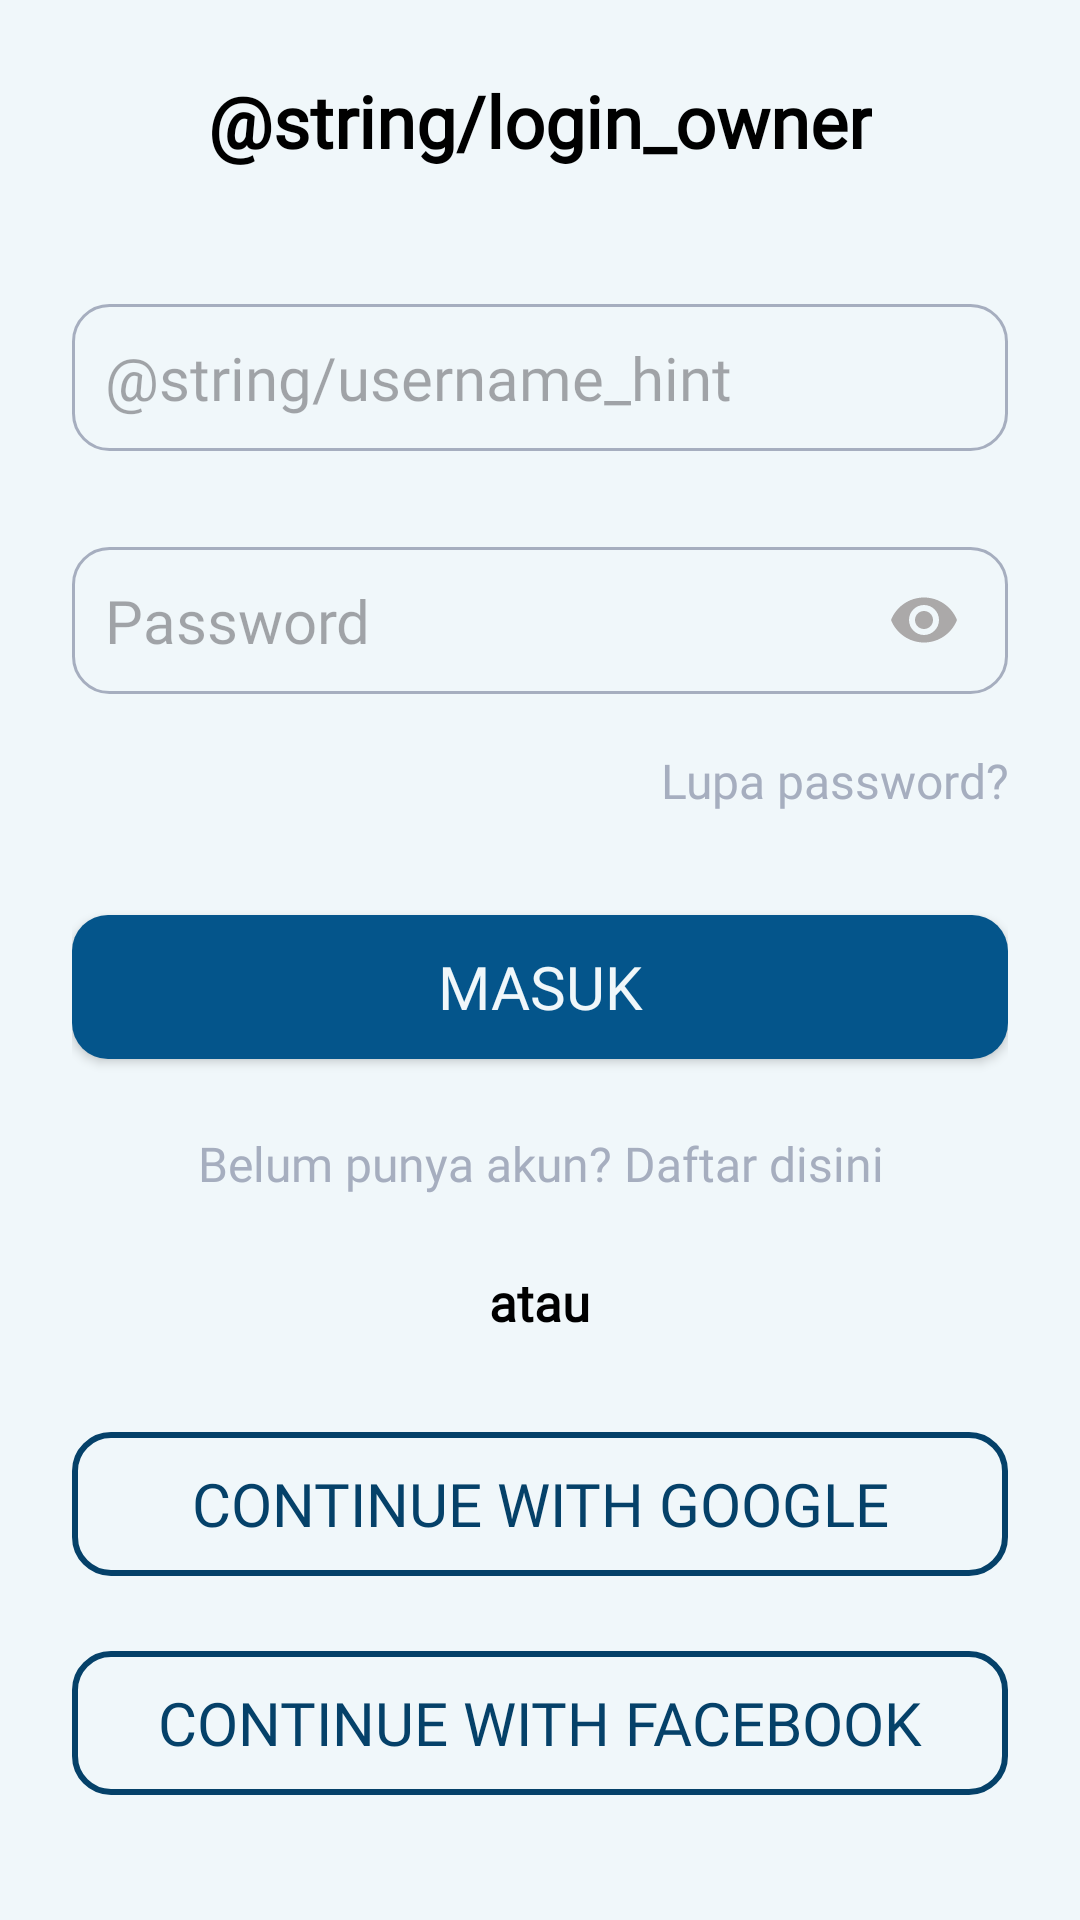

Android layout source for this screen:
<!-- AndroidManifest.xml: application theme Theme.ThriftlyFashion -->
<!-- res/layout/activity_login_owner.xml -->
<?xml version="1.0" encoding="utf-8"?>
<ScrollView
    xmlns:android="http://schemas.android.com/apk/res/android"
    xmlns:tools="http://schemas.android.com/tools"
    android:layout_width="match_parent"
    android:layout_height="match_parent"
    android:background="@color/primary2"
    tools:context=".ui.s">

    <LinearLayout
        android:layout_width="match_parent"
        android:layout_height="wrap_content"
        android:orientation="vertical"
        android:gravity="center"
        android:padding="24dp" >

        <TextView
            android:layout_width="wrap_content"
            android:layout_height="wrap_content"
            android:text="@string/login_owner"
            android:fontFamily="@font/poppins_medium"
            android:textSize="24sp"
            android:textStyle="bold"
            android:textColor="@color/black"
            android:layout_marginBottom="45dp" />

        <EditText
            android:id="@+id/etUsername"
            android:layout_width="match_parent"
            android:layout_height="wrap_content"
            android:layout_marginBottom="32dp"
            android:background="@drawable/imput_background"
            android:fontFamily="@font/poppins_light"
            android:hint="@string/username_hint"
            android:inputType="text"
            android:padding="11dp"
            android:textSize="20sp" />

        <RelativeLayout
            android:layout_width="match_parent"
            android:layout_height="wrap_content"
            android:layout_marginBottom="18dp">

            <EditText
                android:id="@+id/etPassword"
                android:layout_width="match_parent"
                android:layout_height="wrap_content"
                android:hint="@string/password_hint"
                android:fontFamily="@font/poppins_light"
                android:textSize="20sp"
                android:background="@drawable/imput_background"
                android:padding="11dp"
                android:inputType="textPassword" />

            <ImageView
                android:id="@+id/ivTogglePassword"
                android:layout_width="24dp"
                android:layout_height="24dp"
                android:layout_alignParentEnd="true"
                android:layout_marginEnd="16dp"
                android:layout_centerVertical="true"
                android:src="@drawable/baseline_visibility_24" />

        </RelativeLayout>

        <TextView
            android:id="@+id/tvForgetPassword"
            android:layout_width="wrap_content"
            android:layout_height="wrap_content"
            android:layout_marginBottom="34dp"
            android:fontFamily="@font/poppins_light"
            android:gravity="end"
            android:text="@string/forgot_password"
            android:textColor="@color/grey"
            android:textSize="16sp"
            android:layout_gravity="end"/>

        <Button
            android:id="@+id/btnLogin"
            android:layout_width="match_parent"
            android:layout_height="wrap_content"
            android:text="@string/login_button"
            android:fontFamily="@font/poppins_medium"
            android:textSize="20sp"
            android:gravity="center"
            android:background="@drawable/button_rounded"
            android:textColor="@color/white"
            android:layout_marginBottom="24dp"/>

        <TextView
            android:id="@+id/tvRegister"
            android:layout_width="wrap_content"
            android:layout_height="wrap_content"
            android:text="@string/register_prompt"
            android:fontFamily="@font/poppins_light"
            android:textSize="16sp"
            android:textColor="@color/grey"
            android:layout_marginBottom="24dp"
            android:gravity="center" />

        <TextView
            android:layout_width="wrap_content"
            android:layout_height="wrap_content"
            android:text="@string/or_text"
            android:fontFamily="@font/poppins_medium"
            android:textSize="17sp"
            android:textStyle="bold"
            android:textColor="@color/black"
            android:layout_marginBottom="32dp" />

        <Button
            android:id="@+id/btnGoogle"
            android:layout_width="match_parent"
            android:layout_height="wrap_content"
            android:layout_marginBottom="25dp"
            android:background="@drawable/button_outline"
            android:fontFamily="@font/poppins_medium"
            android:gravity="center"
            android:text="@string/continue_with_google"
            android:textColor="@color/primary3"
            android:textSize="20sp" />

        <Button
            android:id="@+id/btnFacebook"
            android:layout_width="match_parent"
            android:layout_height="wrap_content"
            android:text="@string/continue_with_facebook"
            android:fontFamily="@font/poppins_medium"
            android:textSize="20sp"
            android:gravity="center"
            android:background="@drawable/button_outline"
            android:textColor="@color/primary3" />


    </LinearLayout>

</ScrollView>
<!-- resources referenced by this layout -->
<resources>
  <color name="black">#000000</color>
  <color name="grey">#A6AEBF</color>
  <color name="primary2">#F0F7FA</color>
  <color name="primary3">#054169</color>
  <color name="white">#F0F7FA</color>
  <!-- drawable baseline_visibility_24 (drawable) -->
  <vector xmlns:android="http://schemas.android.com/apk/res/android" android:height="24dp" android:tint="#ABA9A9" android:viewportHeight="24" android:viewportWidth="24" android:width="24dp">
        
      <path android:fillColor="@android:color/white" android:pathData="M12,4.5C7,4.5 2.73,7.61 1,12c1.73,4.39 6,7.5 11,7.5s9.27,-3.11 11,-7.5c-1.73,-4.39 -6,-7.5 -11,-7.5zM12,17c-2.76,0 -5,-2.24 -5,-5s2.24,-5 5,-5 5,2.24 5,5 -2.24,5 -5,5zM12,9c-1.66,0 -3,1.34 -3,3s1.34,3 3,3 3,-1.34 3,-3 -1.34,-3 -3,-3z"/>
      
  </vector>
  <!-- drawable button_outline (drawable) -->
  <?xml version="1.0" encoding="utf-8"?>
  <shape xmlns:android="http://schemas.android.com/apk/res/android">
      <solid android:color="@android:color/transparent" />
      <stroke android:width="2dp" android:color="@color/primary3" />
      <corners android:radius="12dp" />
      <padding android:left="16dp" android:right="16dp" android:top="8dp" android:bottom="8dp" />
  </shape>
  <!-- drawable button_rounded (drawable) -->
  <?xml version="1.0" encoding="utf-8"?>
  <shape xmlns:android="http://schemas.android.com/apk/res/android">
      <solid android:color="@color/primary" />
      <corners android:radius="12dp" />
      <padding android:left="16dp" android:right="16dp" android:top="8dp" android:bottom="8dp" />
  </shape>
  <!-- drawable imput_background (drawable) -->
  <?xml version="1.0" encoding="utf-8"?>
  <shape xmlns:android="http://schemas.android.com/apk/res/android">
      <solid android:color="@color/white" />
      <corners android:radius="12dp" />
      <stroke android:width="1dp" android:color="@color/grey" />
  </shape>
  <string name="continue_with_facebook">Continue with Facebook</string>
  <string name="continue_with_google">Continue with Google</string>
  <string name="forgot_password">Lupa password?</string>
  <string name="login_button">Masuk</string>
  <string name="or_text">atau</string>
  <string name="password_hint">Password</string>
  <string name="register_prompt">Belum punya akun? Daftar disini</string>
  <style name="Theme.ThriftlyFashion" parent="Base.Theme.ThriftlyFashion">
          
      </style>
  <color name="primary">#04558B</color>
  <style name="Base.Theme.ThriftlyFashion" parent="Theme.Material3.DayNight.NoActionBar">
          <item name="colorPrimary">@color/primary</item>
          <item name="colorSecondary">@color/grey</item>
          <item name="colorOnPrimary">@color/primary3</item>
          <item name="android:colorBackground">@color/white</item>
          <item name="colorSurface">@color/white</item>
          <item name="colorOnSurface">@color/black</item>
  
      </style>
</resources>
